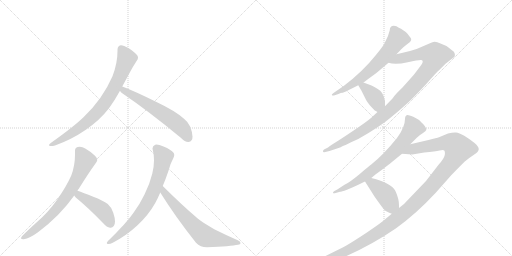
t = 0.00 s
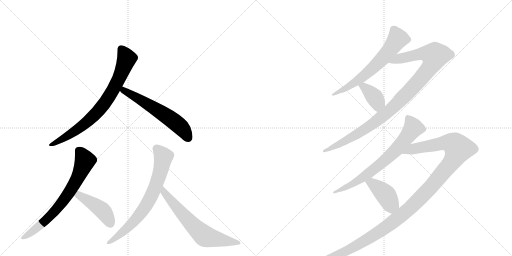
t = 1.96 s
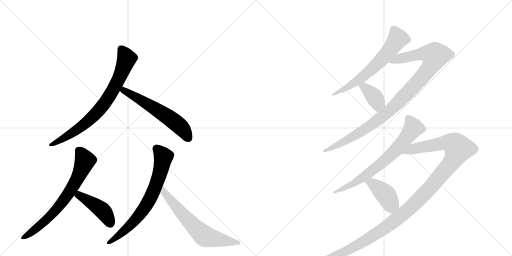
t = 3.93 s
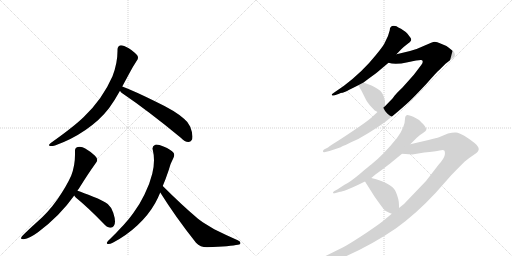
t = 5.89 s
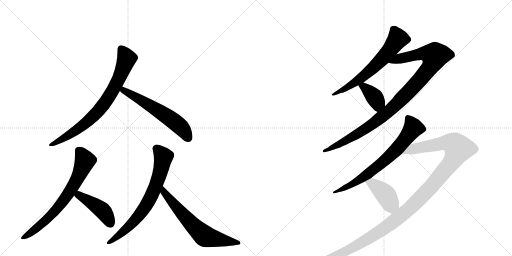
t = 7.85 s
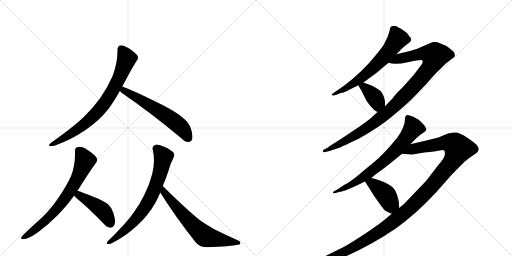
t = 9.82 s

The animated SVG that drew these frames (rendered in a browser with its animation timeline set to each time). Animation: 12 CSS @keyframes rules; one cycle of 9.82 s.

<svg version="1.1" viewBox="0 0 2048 1024" xmlns="http://www.w3.org/2000/svg">
  <g stroke="lightgray" stroke-dasharray="1,1" stroke-width="1" transform="scale(4, 4)">
    <line x1="0" y1="0" x2="256" y2="256"></line>
    <line x1="256" y1="0" x2="0" y2="256"></line>
    <line x1="128" y1="0" x2="128" y2="256"></line>
    <line x1="0" y1="128" x2="256" y2="128"></line>
    <line x1="256" y1="0" x2="512" y2="256"></line>
    <line x1="512" y1="0" x2="256" y2="256"></line>
    <line x1="384" y1="0" x2="384" y2="256"></line>
    <line x1="256" y1="128" x2="512" y2="128"></line>
  </g>
<g transform="scale(1, -1) translate(0, -850)">
   <style type="text/css">
    @keyframes keyframes0 {
      from {
       stroke: black;
       stroke-dashoffset: 779;
       stroke-width: 128;
       }
       72% {
       animation-timing-function: step-end;
       stroke: black;
       stroke-dashoffset: 0;
       stroke-width: 128;
       }
       to {
       stroke: black;
       stroke-width: 1024;
       }
       }
       #make-me-a-hanzi-animation-0 {
         animation: keyframes0 0.883952s both;
         animation-delay: 0.000000s;
         animation-timing-function: linear;
       }
    @keyframes keyframes1 {
      from {
       stroke: black;
       stroke-dashoffset: 591;
       stroke-width: 128;
       }
       66% {
       animation-timing-function: step-end;
       stroke: black;
       stroke-dashoffset: 0;
       stroke-width: 128;
       }
       to {
       stroke: black;
       stroke-width: 1024;
       }
       }
       #make-me-a-hanzi-animation-1 {
         animation: keyframes1 0.730957s both;
         animation-delay: 0.883952s;
         animation-timing-function: linear;
       }
    @keyframes keyframes2 {
      from {
       stroke: black;
       stroke-dashoffset: 710;
       stroke-width: 128;
       }
       70% {
       animation-timing-function: step-end;
       stroke: black;
       stroke-dashoffset: 0;
       stroke-width: 128;
       }
       to {
       stroke: black;
       stroke-width: 1024;
       }
       }
       #make-me-a-hanzi-animation-2 {
         animation: keyframes2 0.827799s both;
         animation-delay: 1.614909s;
         animation-timing-function: linear;
       }
    @keyframes keyframes3 {
      from {
       stroke: black;
       stroke-dashoffset: 441;
       stroke-width: 128;
       }
       59% {
       animation-timing-function: step-end;
       stroke: black;
       stroke-dashoffset: 0;
       stroke-width: 128;
       }
       to {
       stroke: black;
       stroke-width: 1024;
       }
       }
       #make-me-a-hanzi-animation-3 {
         animation: keyframes3 0.608887s both;
         animation-delay: 2.442708s;
         animation-timing-function: linear;
       }
    @keyframes keyframes4 {
      from {
       stroke: black;
       stroke-dashoffset: 722;
       stroke-width: 128;
       }
       70% {
       animation-timing-function: step-end;
       stroke: black;
       stroke-dashoffset: 0;
       stroke-width: 128;
       }
       to {
       stroke: black;
       stroke-width: 1024;
       }
       }
       #make-me-a-hanzi-animation-4 {
         animation: keyframes4 0.837565s both;
         animation-delay: 3.051595s;
         animation-timing-function: linear;
       }
    @keyframes keyframes5 {
      from {
       stroke: black;
       stroke-dashoffset: 651;
       stroke-width: 128;
       }
       68% {
       animation-timing-function: step-end;
       stroke: black;
       stroke-dashoffset: 0;
       stroke-width: 128;
       }
       to {
       stroke: black;
       stroke-width: 1024;
       }
       }
       #make-me-a-hanzi-animation-5 {
         animation: keyframes5 0.779785s both;
         animation-delay: 3.889160s;
         animation-timing-function: linear;
       }
    @keyframes keyframes6 {
      from {
       stroke: black;
       stroke-dashoffset: 644;
       stroke-width: 128;
       }
       68% {
       animation-timing-function: step-end;
       stroke: black;
       stroke-dashoffset: 0;
       stroke-width: 128;
       }
       to {
       stroke: black;
       stroke-width: 1024;
       }
       }
       #make-me-a-hanzi-animation-6 {
         animation: keyframes6 0.774089s both;
         animation-delay: 4.668945s;
         animation-timing-function: linear;
       }
    @keyframes keyframes7 {
      from {
       stroke: black;
       stroke-dashoffset: 1035;
       stroke-width: 128;
       }
       77% {
       animation-timing-function: step-end;
       stroke: black;
       stroke-dashoffset: 0;
       stroke-width: 128;
       }
       to {
       stroke: black;
       stroke-width: 1024;
       }
       }
       #make-me-a-hanzi-animation-7 {
         animation: keyframes7 1.092285s both;
         animation-delay: 5.443034s;
         animation-timing-function: linear;
       }
    @keyframes keyframes8 {
      from {
       stroke: black;
       stroke-dashoffset: 381;
       stroke-width: 128;
       }
       55% {
       animation-timing-function: step-end;
       stroke: black;
       stroke-dashoffset: 0;
       stroke-width: 128;
       }
       to {
       stroke: black;
       stroke-width: 1024;
       }
       }
       #make-me-a-hanzi-animation-8 {
         animation: keyframes8 0.560059s both;
         animation-delay: 6.535319s;
         animation-timing-function: linear;
       }
    @keyframes keyframes9 {
      from {
       stroke: black;
       stroke-dashoffset: 718;
       stroke-width: 128;
       }
       70% {
       animation-timing-function: step-end;
       stroke: black;
       stroke-dashoffset: 0;
       stroke-width: 128;
       }
       to {
       stroke: black;
       stroke-width: 1024;
       }
       }
       #make-me-a-hanzi-animation-9 {
         animation: keyframes9 0.834310s both;
         animation-delay: 7.095378s;
         animation-timing-function: linear;
       }
    @keyframes keyframes10 {
      from {
       stroke: black;
       stroke-dashoffset: 1291;
       stroke-width: 128;
       }
       81% {
       animation-timing-function: step-end;
       stroke: black;
       stroke-dashoffset: 0;
       stroke-width: 128;
       }
       to {
       stroke: black;
       stroke-width: 1024;
       }
       }
       #make-me-a-hanzi-animation-10 {
         animation: keyframes10 1.300618s both;
         animation-delay: 7.929688s;
         animation-timing-function: linear;
       }
    @keyframes keyframes11 {
      from {
       stroke: black;
       stroke-dashoffset: 411;
       stroke-width: 128;
       }
       57% {
       animation-timing-function: step-end;
       stroke: black;
       stroke-dashoffset: 0;
       stroke-width: 128;
       }
       to {
       stroke: black;
       stroke-width: 1024;
       }
       }
       #make-me-a-hanzi-animation-11 {
         animation: keyframes11 0.584473s both;
         animation-delay: 9.230306s;
         animation-timing-function: linear;
       }
</style>
<path d="M 203 278 Q 196 273 196 270 Q 196 267 201 266 L 205 266 Q 211 266 220 268 Q 285 291 342 330 Q 399 369 436 417 Q 458 447 480 487 L 489 504 L 517 556 Q 531 583 547 607 Q 552 613 552 619 Q 552 623 550 627 Q 543 639 515 657 Q 494 669 484 669 L 483 669 Q 470 666 470 651 L 470 646 Q 470 597 450 545 Q 431 501 401 458 Q 371 416 335 382 Q 296 344 203 278 Z" fill="lightgray"></path> 
<path d="M 480 487 Q 483 481 489 477 Q 595 405 722 300 Q 740 282 753 282 L 754 282 Q 762 282 767 290 Q 770 295 770 304 Q 770 319 761 343 Q 752 363 736 375 Q 702 406 624 443 Q 537 486 489 504 C 461 515 461 510 480 487 Z" fill="lightgray"></path> 
<path d="M 310 87 Q 311 92 314 93 Q 351 153 384 199 Q 389 205 389 210 Q 389 218 380 227 Q 362 244 341 256 Q 330 263 319 263 Q 315 263 311 262 Q 300 260 300 247 L 300 231 Q 300 187 285 148 Q 267 107 230 53 Q 192 -1 146 -40 Q 106 -76 88 -95 Q 84 -100 84 -103 Q 84 -107 93 -107 L 95 -107 Q 119 -103 152 -79 Q 240 -13 297 68 L 310 87 Z" fill="lightgray"></path> 
<path d="M 297 68 Q 299 64 303 60 Q 353 19 411 -41 Q 428 -60 440 -61 L 443 -61 Q 450 -61 455 -54 Q 460 -48 460 -36 Q 460 -22 453 -1 Q 446 21 431 34 Q 412 48 373 63 Q 332 80 310 87 C 282 96 280 93 297 68 Z" fill="lightgray"></path> 
<path d="M 432 -114 Q 427 -119 427 -122 Q 427 -125 432 -126 L 434 -126 Q 441 -126 451 -121 Q 505 -93 550 -51 Q 594 -10 621 38 Q 632 58 641 80 L 651 106 Q 663 134 675 170 Q 682 197 694 219 Q 697 225 697 230 Q 697 235 694 239 Q 685 251 654 264 Q 636 272 626 272 Q 623 272 621 271 Q 610 267 610 256 Q 610 254 611 251 Q 616 231 616 209 Q 616 183 609 155 Q 599 114 578 72 Q 559 32 532 -4 Q 504 -44 432 -114 Z" fill="lightgray"></path> 
<path d="M 641 80 Q 703 -19 784 -121 Q 801 -139 828 -139 Q 924 -135 952 -129 Q 962 -127 962 -123 L 962 -122 Q 962 -115 951 -111 Q 899 -88 857 -67 L 824 -47 Q 807 -37 792 -25 Q 726 31 651 106 C 630 127 625 105 641 80 Z" fill="lightgray"></path> 
<path d="M 1575 747 Q 1559 747 1559 729 Q 1554 706 1540 681 Q 1536 669 1502 628 Q 1451 564 1376 507 L 1334 478 Q 1326 473 1327 470 Q 1330 466 1339 469 L 1354 474 Q 1364 479 1369.5 479 Q 1375 479 1433 509 L 1454 520 L 1474 535 Q 1503 556 1515 566 L 1554 599 L 1586 633 L 1604 652 Q 1614 663 1622 668 L 1640 682 Q 1640 683 1642 685 Q 1649 692 1639 703 Q 1629 718 1623 722 L 1604 735 Q 1592 741 1586 745 L 1575 747 Z" fill="lightgray"></path> 
<path d="M 1510 402 L 1484 378 Q 1468 364 1416 329 Q 1364 294 1354 288 L 1327 271 Q 1317 265 1312 260 L 1296 252 Q 1290 247 1292 244 Q 1293 240 1297 241 L 1318 246 L 1360 260 Q 1368 264 1433 294 Q 1520 343 1568 384 Q 1616 424 1638 445 Q 1659 465 1706 515 Q 1746 561 1758 571 L 1782 595 L 1809 616 Q 1818 622 1819 625 Q 1822 640 1809 648 Q 1804 652 1794 660 Q 1784 668 1762 676 Q 1748 683 1739 683 Q 1730 682 1699 668 Q 1668 653 1640 646 L 1586 633 C 1557 626 1524 604 1554 599 Q 1581 590 1631 601 Q 1680 612 1685 610 Q 1697 607 1685 590 L 1660 557 Q 1654 549 1609 499 Q 1585 476 1578 467 Q 1571 457 1569 455 L 1540 425 L 1510 402 Z" fill="lightgray"></path> 
<path d="M 1433 509 L 1446 487 L 1465 449 Q 1473 434 1499 408 Q 1505 405 1510 402 C 1536 387 1540 395 1540 425 L 1540 446 L 1539 448 Q 1539 449 1539 450 Q 1533 482 1511 494 Q 1497 504 1486 508 L 1454 520 C 1426 531 1419 533 1433 509 Z" fill="lightgray"></path> 
<path d="M 1641 273 L 1666 298 Q 1680 312 1692 318.5 Q 1704 325 1705 330 Q 1707 333 1701.5 342.5 Q 1696 352 1687 359 Q 1676 372 1666 376 L 1653 383 Q 1633 391 1629 390 Q 1620 388 1620 374 Q 1620 342 1588 298 Q 1535 232 1485 192 Q 1478 187 1439 154.5 Q 1400 122 1378 111 L 1349 92 L 1336 85 Q 1331 80 1332 78 Q 1334 76 1339 77 L 1360 83 Q 1365 83 1388 91.5 Q 1411 100 1431 110 L 1460 124 L 1485 138 L 1503 153 Q 1546 184 1558 194 L 1608 235 L 1641 273 Z" fill="lightgray"></path> 
<path d="M 1567 -5 L 1537 -30 Q 1521 -44 1466 -81 Q 1410 -118 1382 -134 Q 1353 -149 1294 -178 Q 1235 -206 1224 -210 L 1212 -214 Q 1202 -220 1207 -225 Q 1211 -229 1216 -227 L 1231 -224 Q 1272 -220 1346 -191 Q 1472 -140 1583 -64 Q 1664 -6 1742 78 L 1804 148 Q 1817 162 1858 203 Q 1880 221 1897 232 Q 1914 242 1915 253 Q 1915 264 1897 279 Q 1878 294 1857 307 Q 1836 319 1824 320 Q 1812 321 1792 316 L 1756 301 Q 1748 298 1714 290 L 1641 273 C 1612 266 1578 237 1608 235 L 1649 232 L 1697 240 Q 1743 244 1758 248 Q 1773 252 1777 248 Q 1781 244 1779 230 Q 1776 215 1755 192 L 1704 126 L 1616 34 L 1596 18 L 1567 -5 Z" fill="lightgray"></path> 
<path d="M 1460 124 L 1498 64 Q 1533 14 1539 9 Q 1545 4 1567 -5 C 1595 -17 1596 -12 1596 18 L 1596 29 Q 1596 54 1583 83 Q 1568 118 1485 138 C 1456 145 1445 148 1460 124 Z" fill="lightgray"></path> 
      <clipPath id="make-me-a-hanzi-clip-0">
      <path d="M 203 278 Q 196 273 196 270 Q 196 267 201 266 L 205 266 Q 211 266 220 268 Q 285 291 342 330 Q 399 369 436 417 Q 458 447 480 487 L 489 504 L 517 556 Q 531 583 547 607 Q 552 613 552 619 Q 552 623 550 627 Q 543 639 515 657 Q 494 669 484 669 L 483 669 Q 470 666 470 651 L 470 646 Q 470 597 450 545 Q 431 501 401 458 Q 371 416 335 382 Q 296 344 203 278 Z" fill="lightgray"></path>
      </clipPath>
      <path clip-path="url(#make-me-a-hanzi-clip-0)" d="M 484 657 L 507 616 L 470 523 L 426 447 L 387 399 L 336 352 L 276 309 L 202 272 " fill="none" id="make-me-a-hanzi-animation-0" stroke-dasharray="651 1302" stroke-linecap="round"></path>

      <clipPath id="make-me-a-hanzi-clip-1">
      <path d="M 480 487 Q 483 481 489 477 Q 595 405 722 300 Q 740 282 753 282 L 754 282 Q 762 282 767 290 Q 770 295 770 304 Q 770 319 761 343 Q 752 363 736 375 Q 702 406 624 443 Q 537 486 489 504 C 461 515 461 510 480 487 Z" fill="lightgray"></path>
      </clipPath>
      <path clip-path="url(#make-me-a-hanzi-clip-1)" d="M 492 497 L 495 488 L 685 373 L 724 341 L 754 297 " fill="none" id="make-me-a-hanzi-animation-1" stroke-dasharray="463 926" stroke-linecap="round"></path>

      <clipPath id="make-me-a-hanzi-clip-2">
      <path d="M 310 87 Q 311 92 314 93 Q 351 153 384 199 Q 389 205 389 210 Q 389 218 380 227 Q 362 244 341 256 Q 330 263 319 263 Q 315 263 311 262 Q 300 260 300 247 L 300 231 Q 300 187 285 148 Q 267 107 230 53 Q 192 -1 146 -40 Q 106 -76 88 -95 Q 84 -100 84 -103 Q 84 -107 93 -107 L 95 -107 Q 119 -103 152 -79 Q 240 -13 297 68 L 310 87 Z" fill="lightgray"></path>
      </clipPath>
      <path clip-path="url(#make-me-a-hanzi-clip-2)" d="M 313 249 L 340 208 L 287 96 L 239 27 L 197 -18 L 135 -72 L 90 -101 " fill="none" id="make-me-a-hanzi-animation-2" stroke-dasharray="582 1164" stroke-linecap="round"></path>

      <clipPath id="make-me-a-hanzi-clip-3">
      <path d="M 297 68 Q 299 64 303 60 Q 353 19 411 -41 Q 428 -60 440 -61 L 443 -61 Q 450 -61 455 -54 Q 460 -48 460 -36 Q 460 -22 453 -1 Q 446 21 431 34 Q 412 48 373 63 Q 332 80 310 87 C 282 96 280 93 297 68 Z" fill="lightgray"></path>
      </clipPath>
      <path clip-path="url(#make-me-a-hanzi-clip-3)" d="M 312 78 L 316 68 L 412 7 L 442 -45 " fill="none" id="make-me-a-hanzi-animation-3" stroke-dasharray="313 626" stroke-linecap="round"></path>

      <clipPath id="make-me-a-hanzi-clip-4">
      <path d="M 432 -114 Q 427 -119 427 -122 Q 427 -125 432 -126 L 434 -126 Q 441 -126 451 -121 Q 505 -93 550 -51 Q 594 -10 621 38 Q 632 58 641 80 L 651 106 Q 663 134 675 170 Q 682 197 694 219 Q 697 225 697 230 Q 697 235 694 239 Q 685 251 654 264 Q 636 272 626 272 Q 623 272 621 271 Q 610 267 610 256 Q 610 254 611 251 Q 616 231 616 209 Q 616 183 609 155 Q 599 114 578 72 Q 559 32 532 -4 Q 504 -44 432 -114 Z" fill="lightgray"></path>
      </clipPath>
      <path clip-path="url(#make-me-a-hanzi-clip-4)" d="M 625 257 L 653 223 L 637 146 L 595 45 L 531 -41 L 465 -100 L 433 -120 " fill="none" id="make-me-a-hanzi-animation-4" stroke-dasharray="594 1188" stroke-linecap="round"></path>

      <clipPath id="make-me-a-hanzi-clip-5">
      <path d="M 641 80 Q 703 -19 784 -121 Q 801 -139 828 -139 Q 924 -135 952 -129 Q 962 -127 962 -123 L 962 -122 Q 962 -115 951 -111 Q 899 -88 857 -67 L 824 -47 Q 807 -37 792 -25 Q 726 31 651 106 C 630 127 625 105 641 80 Z" fill="lightgray"></path>
      </clipPath>
      <path clip-path="url(#make-me-a-hanzi-clip-5)" d="M 654 97 L 655 82 L 713 12 L 820 -95 L 955 -122 " fill="none" id="make-me-a-hanzi-animation-5" stroke-dasharray="523 1046" stroke-linecap="round"></path>

      <clipPath id="make-me-a-hanzi-clip-6">
      <path d="M 1575 747 Q 1559 747 1559 729 Q 1554 706 1540 681 Q 1536 669 1502 628 Q 1451 564 1376 507 L 1334 478 Q 1326 473 1327 470 Q 1330 466 1339 469 L 1354 474 Q 1364 479 1369.5 479 Q 1375 479 1433 509 L 1454 520 L 1474 535 Q 1503 556 1515 566 L 1554 599 L 1586 633 L 1604 652 Q 1614 663 1622 668 L 1640 682 Q 1640 683 1642 685 Q 1649 692 1639 703 Q 1629 718 1623 722 L 1604 735 Q 1592 741 1586 745 L 1575 747 Z" fill="lightgray"></path>
      </clipPath>
      <path clip-path="url(#make-me-a-hanzi-clip-6)" d="M 1633 693 L 1591 695 L 1548 636 L 1480 567 L 1416 516 L 1333 472 " fill="none" id="make-me-a-hanzi-animation-6" stroke-dasharray="516 1032" stroke-linecap="round"></path>

      <clipPath id="make-me-a-hanzi-clip-7">
      <path d="M 1510 402 L 1484 378 Q 1468 364 1416 329 Q 1364 294 1354 288 L 1327 271 Q 1317 265 1312 260 L 1296 252 Q 1290 247 1292 244 Q 1293 240 1297 241 L 1318 246 L 1360 260 Q 1368 264 1433 294 Q 1520 343 1568 384 Q 1616 424 1638 445 Q 1659 465 1706 515 Q 1746 561 1758 571 L 1782 595 L 1809 616 Q 1818 622 1819 625 Q 1822 640 1809 648 Q 1804 652 1794 660 Q 1784 668 1762 676 Q 1748 683 1739 683 Q 1730 682 1699 668 Q 1668 653 1640 646 L 1586 633 C 1557 626 1524 604 1554 599 Q 1581 590 1631 601 Q 1680 612 1685 610 Q 1697 607 1685 590 L 1660 557 Q 1654 549 1609 499 Q 1585 476 1578 467 Q 1571 457 1569 455 L 1540 425 L 1510 402 Z" fill="lightgray"></path>
      </clipPath>
      <path clip-path="url(#make-me-a-hanzi-clip-7)" d="M 1561 603 L 1685 635 L 1739 627 L 1733 604 L 1704 560 L 1560 408 L 1446 324 L 1336 262 L 1296 246 " fill="none" id="make-me-a-hanzi-animation-7" stroke-dasharray="907 1814" stroke-linecap="round"></path>

      <clipPath id="make-me-a-hanzi-clip-8">
      <path d="M 1433 509 L 1446 487 L 1465 449 Q 1473 434 1499 408 Q 1505 405 1510 402 C 1536 387 1540 395 1540 425 L 1540 446 L 1539 448 Q 1539 449 1539 450 Q 1533 482 1511 494 Q 1497 504 1486 508 L 1454 520 C 1426 531 1419 533 1433 509 Z" fill="lightgray"></path>
      </clipPath>
      <path clip-path="url(#make-me-a-hanzi-clip-8)" d="M 1441 506 L 1457 501 L 1502 456 L 1510 440 L 1509 413 " fill="none" id="make-me-a-hanzi-animation-8" stroke-dasharray="253 506" stroke-linecap="round"></path>

      <clipPath id="make-me-a-hanzi-clip-9">
      <path d="M 1641 273 L 1666 298 Q 1680 312 1692 318.5 Q 1704 325 1705 330 Q 1707 333 1701.5 342.5 Q 1696 352 1687 359 Q 1676 372 1666 376 L 1653 383 Q 1633 391 1629 390 Q 1620 388 1620 374 Q 1620 342 1588 298 Q 1535 232 1485 192 Q 1478 187 1439 154.5 Q 1400 122 1378 111 L 1349 92 L 1336 85 Q 1331 80 1332 78 Q 1334 76 1339 77 L 1360 83 Q 1365 83 1388 91.5 Q 1411 100 1431 110 L 1460 124 L 1485 138 L 1503 153 Q 1546 184 1558 194 L 1608 235 L 1641 273 Z" fill="lightgray"></path>
      </clipPath>
      <path clip-path="url(#make-me-a-hanzi-clip-9)" d="M 1631 380 L 1653 339 L 1586 252 L 1469 152 L 1406 111 L 1336 80 " fill="none" id="make-me-a-hanzi-animation-9" stroke-dasharray="590 1180" stroke-linecap="round"></path>

      <clipPath id="make-me-a-hanzi-clip-10">
      <path d="M 1567 -5 L 1537 -30 Q 1521 -44 1466 -81 Q 1410 -118 1382 -134 Q 1353 -149 1294 -178 Q 1235 -206 1224 -210 L 1212 -214 Q 1202 -220 1207 -225 Q 1211 -229 1216 -227 L 1231 -224 Q 1272 -220 1346 -191 Q 1472 -140 1583 -64 Q 1664 -6 1742 78 L 1804 148 Q 1817 162 1858 203 Q 1880 221 1897 232 Q 1914 242 1915 253 Q 1915 264 1897 279 Q 1878 294 1857 307 Q 1836 319 1824 320 Q 1812 321 1792 316 L 1756 301 Q 1748 298 1714 290 L 1641 273 C 1612 266 1578 237 1608 235 L 1649 232 L 1697 240 Q 1743 244 1758 248 Q 1773 252 1777 248 Q 1781 244 1779 230 Q 1776 215 1755 192 L 1704 126 L 1616 34 L 1596 18 L 1567 -5 Z" fill="lightgray"></path>
      </clipPath>
      <path clip-path="url(#make-me-a-hanzi-clip-10)" d="M 1615 237 L 1653 255 L 1773 278 L 1815 274 L 1834 255 L 1800 193 L 1715 92 L 1595 -20 L 1511 -81 L 1390 -152 L 1284 -199 L 1213 -221 " fill="none" id="make-me-a-hanzi-animation-10" stroke-dasharray="1163 2326" stroke-linecap="round"></path>

      <clipPath id="make-me-a-hanzi-clip-11">
      <path d="M 1460 124 L 1498 64 Q 1533 14 1539 9 Q 1545 4 1567 -5 C 1595 -17 1596 -12 1596 18 L 1596 29 Q 1596 54 1583 83 Q 1568 118 1485 138 C 1456 145 1445 148 1460 124 Z" fill="lightgray"></path>
      </clipPath>
      <path clip-path="url(#make-me-a-hanzi-clip-11)" d="M 1470 122 L 1490 116 L 1518 94 L 1541 73 L 1560 38 L 1584 24 " fill="none" id="make-me-a-hanzi-animation-11" stroke-dasharray="283 566" stroke-linecap="round"></path>

</g>
</svg>
